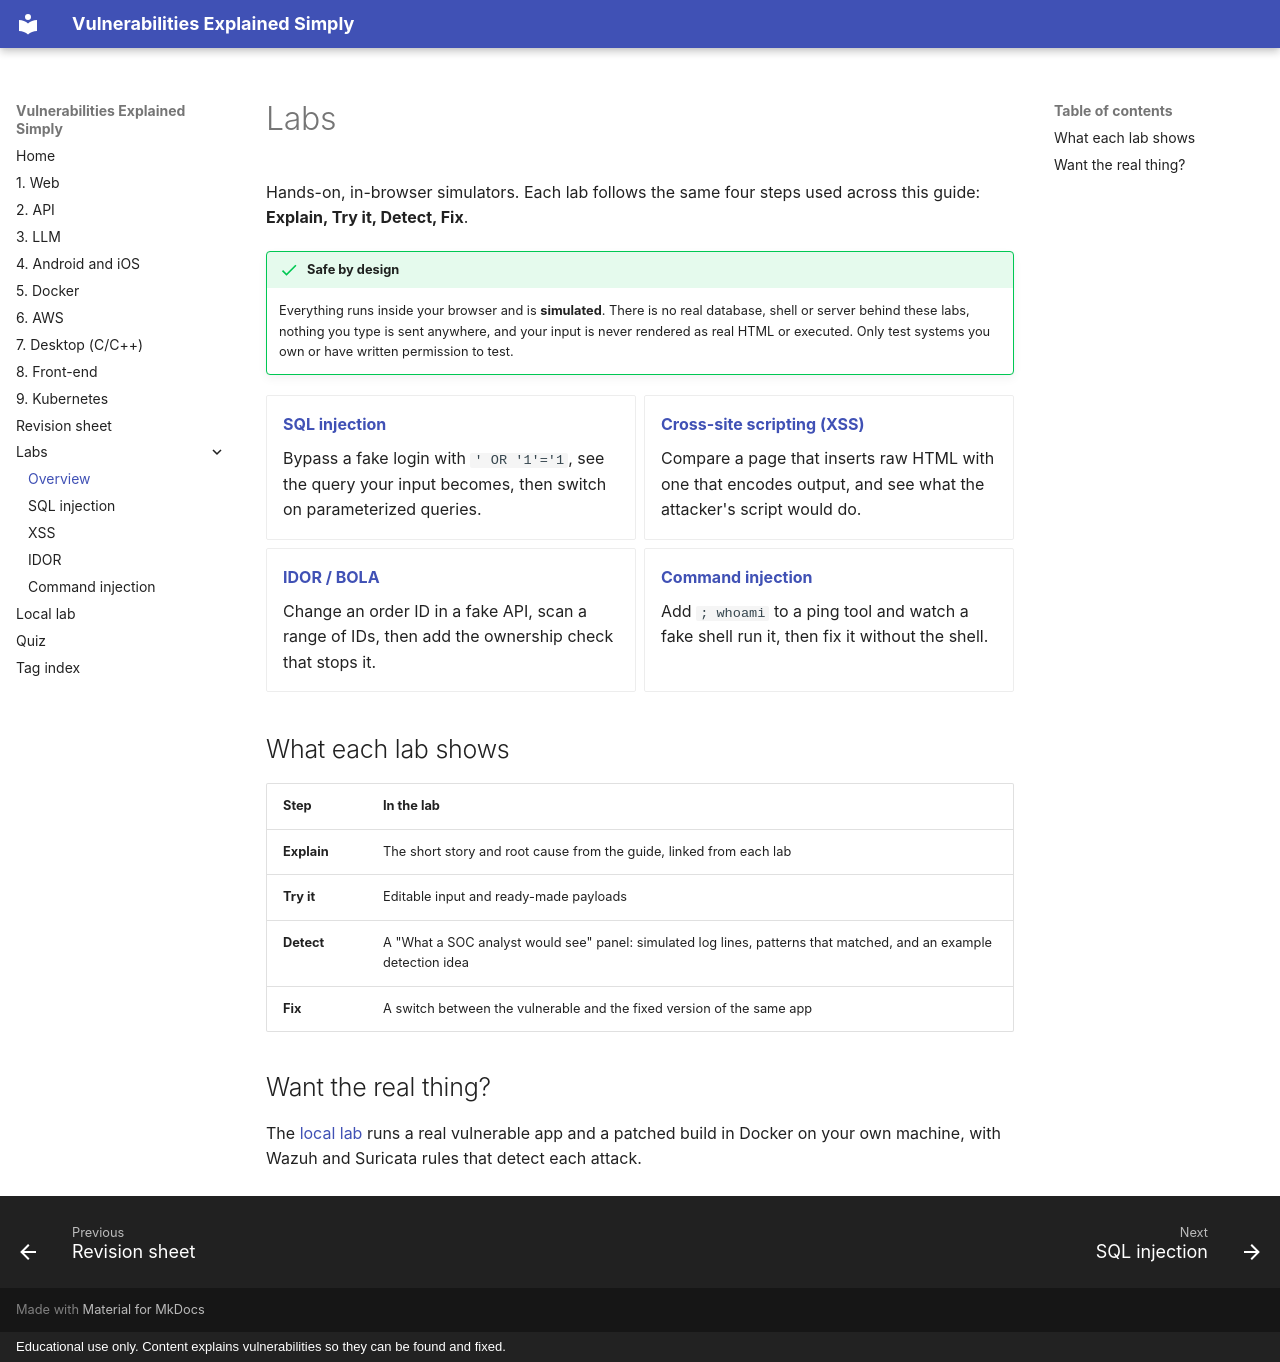

repository: Nithin136/vuln-guide · page: labs/index.html · generator: mkdocs · copyright: Educational use only. Content explains vulnerabilities so they can be found and fixed.

# Labs

Hands-on, in-browser simulators. Each lab follows the same four steps used across this guide: **Explain, Try it, Detect, Fix**.

!!! success "Safe by design"

    Everything runs inside your browser and is **simulated**. There is no real database, shell or server behind these labs, nothing you type is sent anywhere, and your input is never rendered as real HTML or executed. Only test systems you own or have written permission to test.

<div class="grid cards" markdown>

- **[SQL injection](sqli.md)**

    Bypass a fake login with `' OR '1'='1`, see the query your input becomes, then switch on parameterized queries.

- **[Cross-site scripting (XSS)](xss.md)**

    Compare a page that inserts raw HTML with one that encodes output, and see what the attacker's script would do.

- **[IDOR / BOLA](idor.md)**

    Change an order ID in a fake API, scan a range of IDs, then add the ownership check that stops it.

- **[Command injection](command-injection.md)**

    Add `; whoami` to a ping tool and watch a fake shell run it, then fix it without the shell.

</div>

## What each lab shows

| Step | In the lab |
|---|---|
| **Explain** | The short story and root cause from the guide, linked from each lab |
| **Try it** | Editable input and ready-made payloads |
| **Detect** | A "What a SOC analyst would see" panel: simulated log lines, patterns that matched, and an example detection idea |
| **Fix** | A switch between the vulnerable and the fixed version of the same app |

## Want the real thing?

The [local lab](../local-lab.md) runs a real vulnerable app and a patched build in Docker on your own machine, with Wazuh and Suricata rules that detect each attack.
